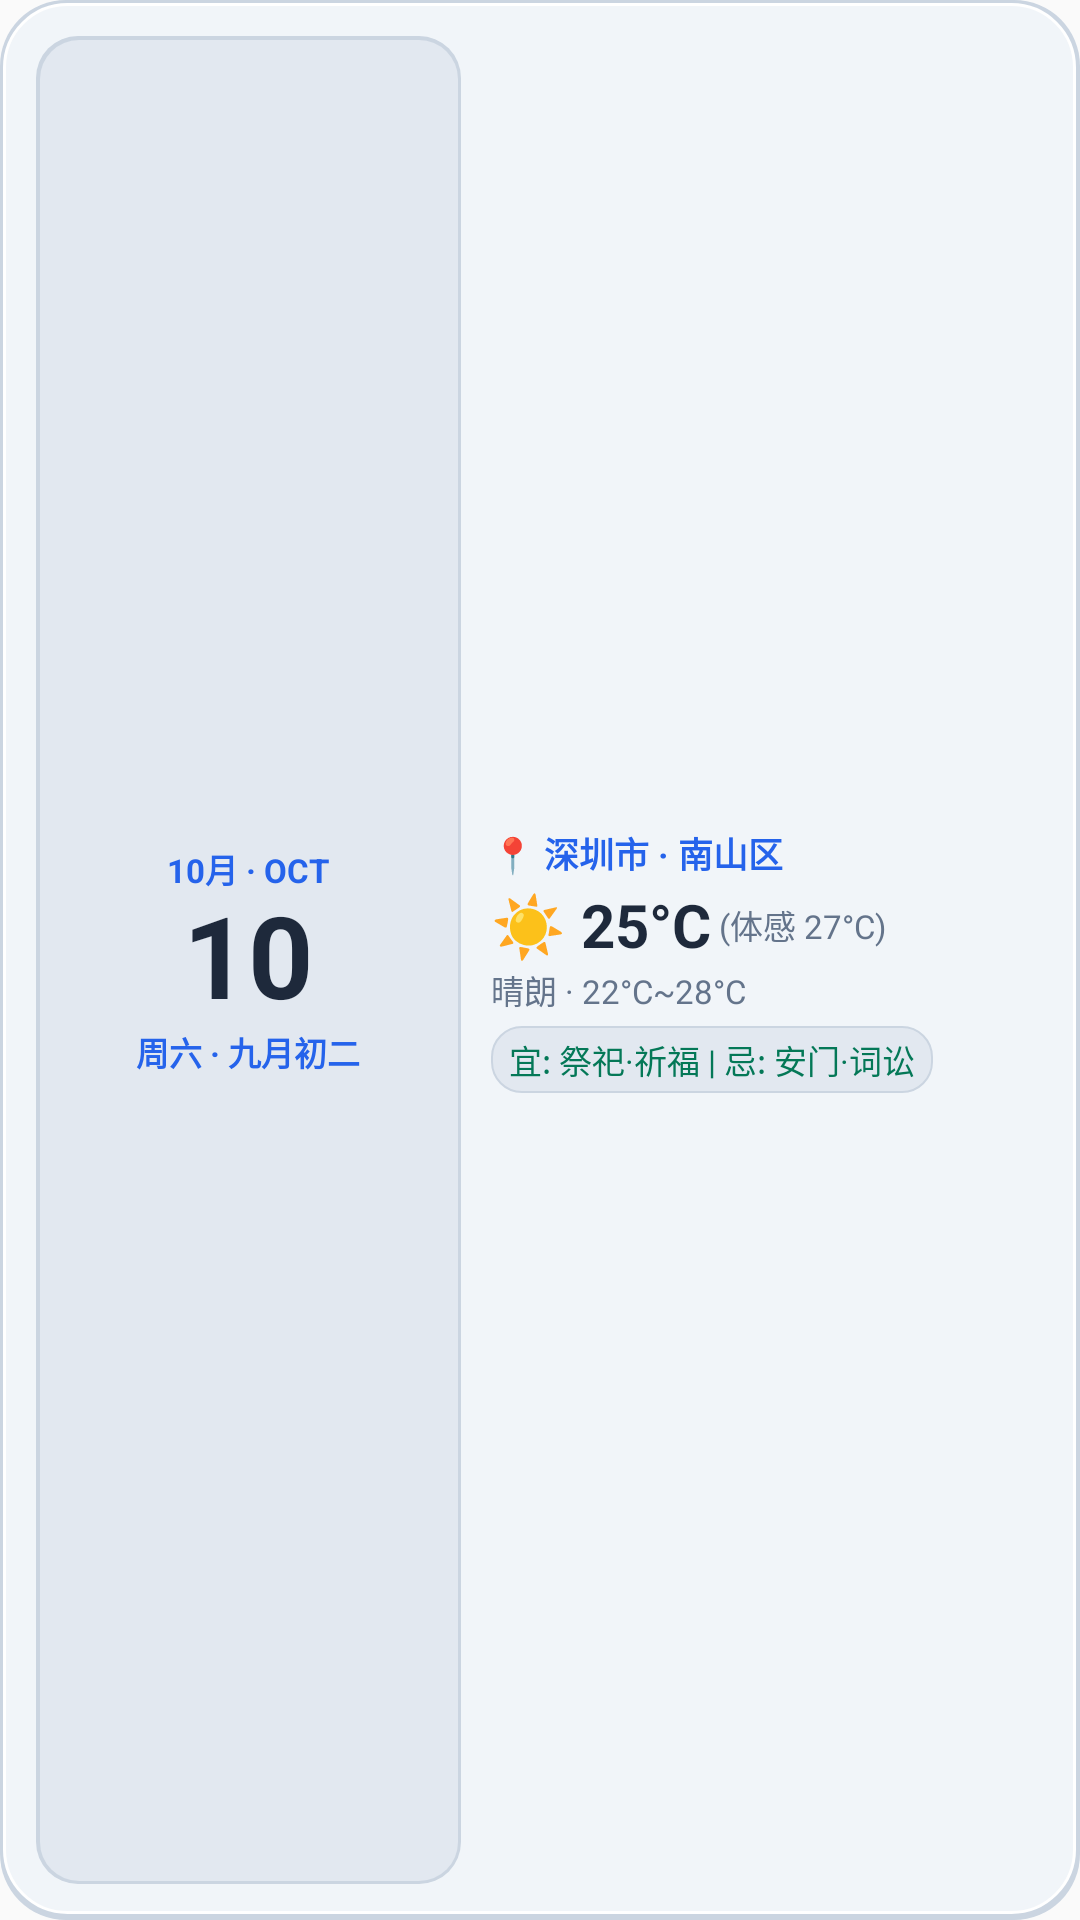

This screen was rendered from an Android layout file. Write that file and the resources it references.
<!-- AndroidManifest.xml: application theme Theme.DateCalculator -->
<!-- res/layout/widget_almanac.xml -->
<?xml version="1.0" encoding="utf-8"?>
<LinearLayout xmlns:android="http://schemas.android.com/apk/res/android"
    android:layout_width="match_parent"
    android:layout_height="match_parent"
    android:orientation="horizontal"
    android:background="@drawable/widget_bg_neumorphic"
    android:padding="12dp"
    android:gravity="center_vertical">

    
    <LinearLayout
        android:layout_width="0dp"
        android:layout_height="match_parent"
        android:layout_weight="1"
        android:orientation="vertical"
        android:background="@drawable/widget_card_inset"
        android:padding="10dp"
        android:gravity="center">

        <TextView
            android:id="@+id/widget_month_header"
            android:layout_width="wrap_content"
            android:layout_height="wrap_content"
            android:text="10月 · OCT"
            android:textSize="11sp"
            android:textStyle="bold"
            android:textColor="#2563EB" />

        <TextView
            android:id="@+id/widget_day_number"
            android:layout_width="wrap_content"
            android:layout_height="wrap_content"
            android:text="10"
            android:textSize="38sp"
            android:textStyle="bold"
            android:textColor="#1E293B"
            android:includeFontPadding="false" />

        <TextView
            android:id="@+id/widget_week_lunar"
            android:layout_width="wrap_content"
            android:layout_height="wrap_content"
            android:text="周六 · 九月初二"
            android:textSize="11sp"
            android:textStyle="bold"
            android:textColor="#2563EB" />
    </LinearLayout>

    
    <LinearLayout
        android:layout_width="0dp"
        android:layout_height="match_parent"
        android:layout_weight="1.3"
        android:layout_marginStart="10dp"
        android:orientation="vertical"
        android:gravity="center_vertical">

        
        <TextView
            android:id="@+id/widget_location"
            android:layout_width="wrap_content"
            android:layout_height="wrap_content"
            android:text="📍 深圳市 · 南山区"
            android:textSize="11.5sp"
            android:textStyle="bold"
            android:textColor="#2563EB"
            android:singleLine="true"
            android:ellipsize="end" />

        
        <LinearLayout
            android:layout_width="match_parent"
            android:layout_height="wrap_content"
            android:orientation="horizontal"
            android:gravity="center_vertical"
            android:layout_marginTop="2dp">

            <TextView
                android:id="@+id/widget_weather_temp"
                android:layout_width="wrap_content"
                android:layout_height="wrap_content"
                android:text="☀️ 25°C"
                android:textSize="20sp"
                android:textStyle="bold"
                android:textColor="#1E293B" />

            <TextView
                android:id="@+id/widget_weather_feels"
                android:layout_width="wrap_content"
                android:layout_height="wrap_content"
                android:text=" (体感 27°C)"
                android:textSize="11sp"
                android:textColor="#64748B" />
        </LinearLayout>

        <TextView
            android:id="@+id/widget_weather_range"
            android:layout_width="wrap_content"
            android:layout_height="wrap_content"
            android:text="晴朗 · 22°C~28°C"
            android:textSize="11sp"
            android:textColor="#64748B" />

        
        <TextView
            android:id="@+id/widget_yi_ji"
            android:layout_width="wrap_content"
            android:layout_height="wrap_content"
            android:text="宜: 祭祀·祈福 | 忌: 安门·词讼"
            android:textSize="11sp"
            android:textColor="#047857"
            android:background="@drawable/widget_chip_sunken"
            android:paddingHorizontal="6dp"
            android:paddingVertical="3dp"
            android:layout_marginTop="4dp"
            android:singleLine="true"
            android:ellipsize="end" />
    </LinearLayout>
</LinearLayout>
<!-- resources referenced by this layout -->
<resources>
  <!-- drawable widget_bg_neumorphic (drawable) -->
  <?xml version="1.0" encoding="utf-8"?>
  <layer-list xmlns:android="http://schemas.android.com/apk/res/android">
      
      <item>
          <shape android:shape="rectangle">
              <solid android:color="#CBD5E1" />
              <corners android:radius="22dp" />
          </shape>
      </item>
      
      <item
          android:top="1dp"
          android:left="1dp"
          android:right="1.5dp"
          android:bottom="2dp">
          <shape android:shape="rectangle">
              <solid android:color="#F1F5F9" />
              <corners android:radius="21dp" />
              <stroke
                  android:width="1dp"
                  android:color="#FFFFFF" />
          </shape>
      </item>
  </layer-list>
  <!-- drawable widget_card_inset (drawable) -->
  <?xml version="1.0" encoding="utf-8"?>
  <layer-list xmlns:android="http://schemas.android.com/apk/res/android">
      
      <item>
          <shape android:shape="rectangle">
              <solid android:color="#CBD5E1" />
              <corners android:radius="14dp" />
          </shape>
      </item>
      
      <item
          android:top="1.5dp"
          android:left="1.5dp"
          android:right="1dp"
          android:bottom="1dp">
          <shape android:shape="rectangle">
              <solid android:color="#E2E8F0" />
              <corners android:radius="13dp" />
          </shape>
      </item>
  </layer-list>
  <!-- drawable widget_chip_sunken (drawable) -->
  <?xml version="1.0" encoding="utf-8"?>
  <shape xmlns:android="http://schemas.android.com/apk/res/android"
      android:shape="rectangle">
      <solid android:color="#E2E8F0" />
      <corners android:radius="10dp" />
      <stroke android:width="0.8dp" android:color="#CBD5E1" />
  </shape>
  <style name="Theme.DateCalculator" parent="android:Theme.Material.Light.NoActionBar" />
</resources>
